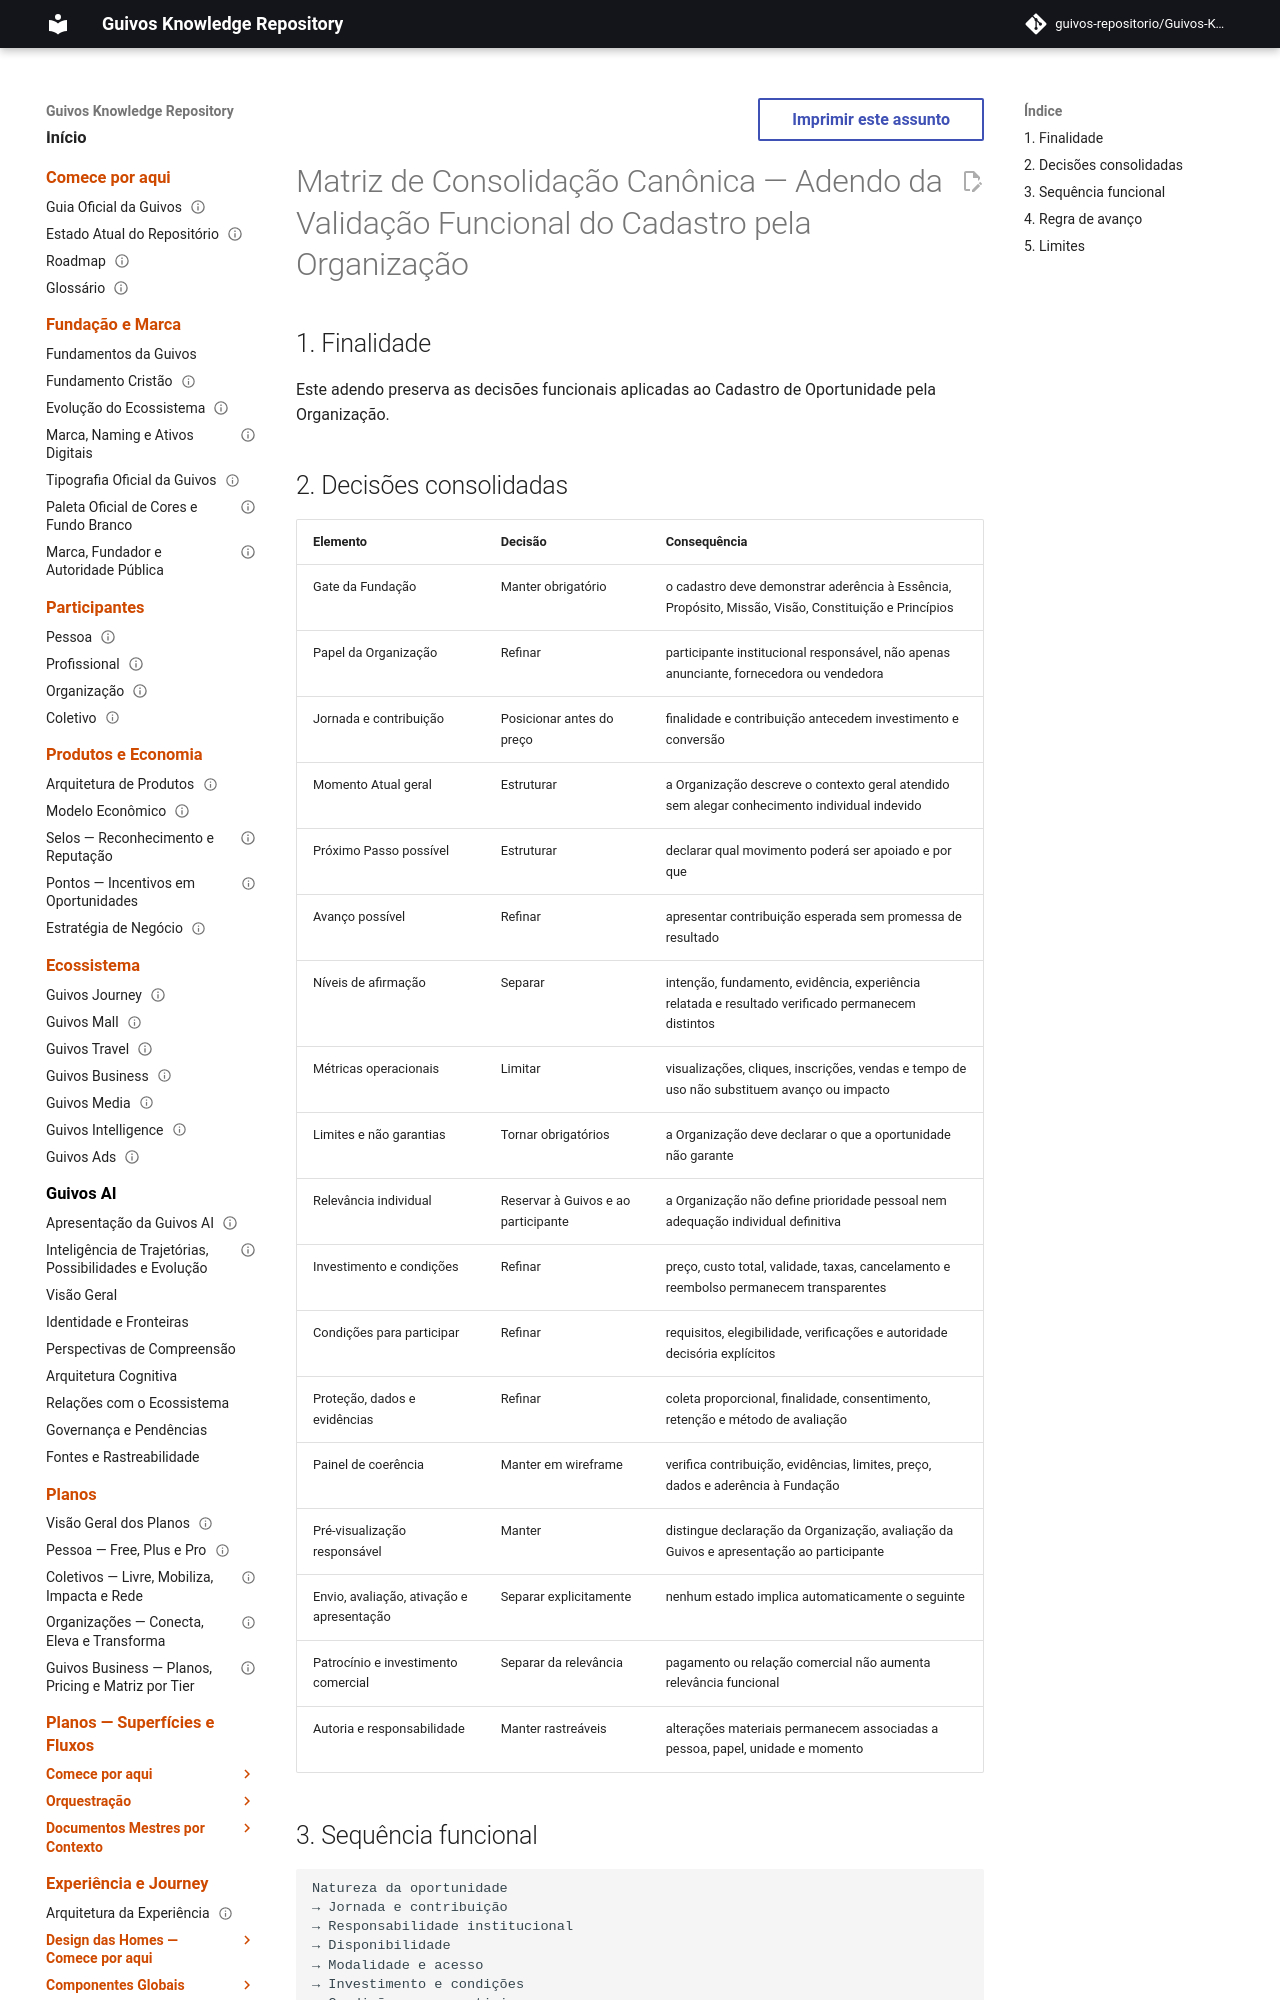

repository: guivos-repositorio/Guivos-Knowledge-Repository · page: project/canonical-consolidation-matrix-uxa-013-addendum/index.html · generator: mkdocs

---
id: GKR-CANON-MATRIX-UXA-013
title: Matriz de Consolidação Canônica — Adendo da Validação Funcional do Cadastro pela Organização
status: active
version: 1.0.0
owner: Guivos
last_updated: 2026-07-26
depends_on:
  - GKR-CANON-MATRIX-001
  - UXA-013
related:
  - UXA-011
  - UXA-011-A1
  - UXA-012
  - M7.19.7
normative: false
---

# Matriz de Consolidação Canônica — Adendo da Validação Funcional do Cadastro pela Organização

## 1. Finalidade

Este adendo preserva as decisões funcionais aplicadas ao Cadastro de Oportunidade pela Organização.
